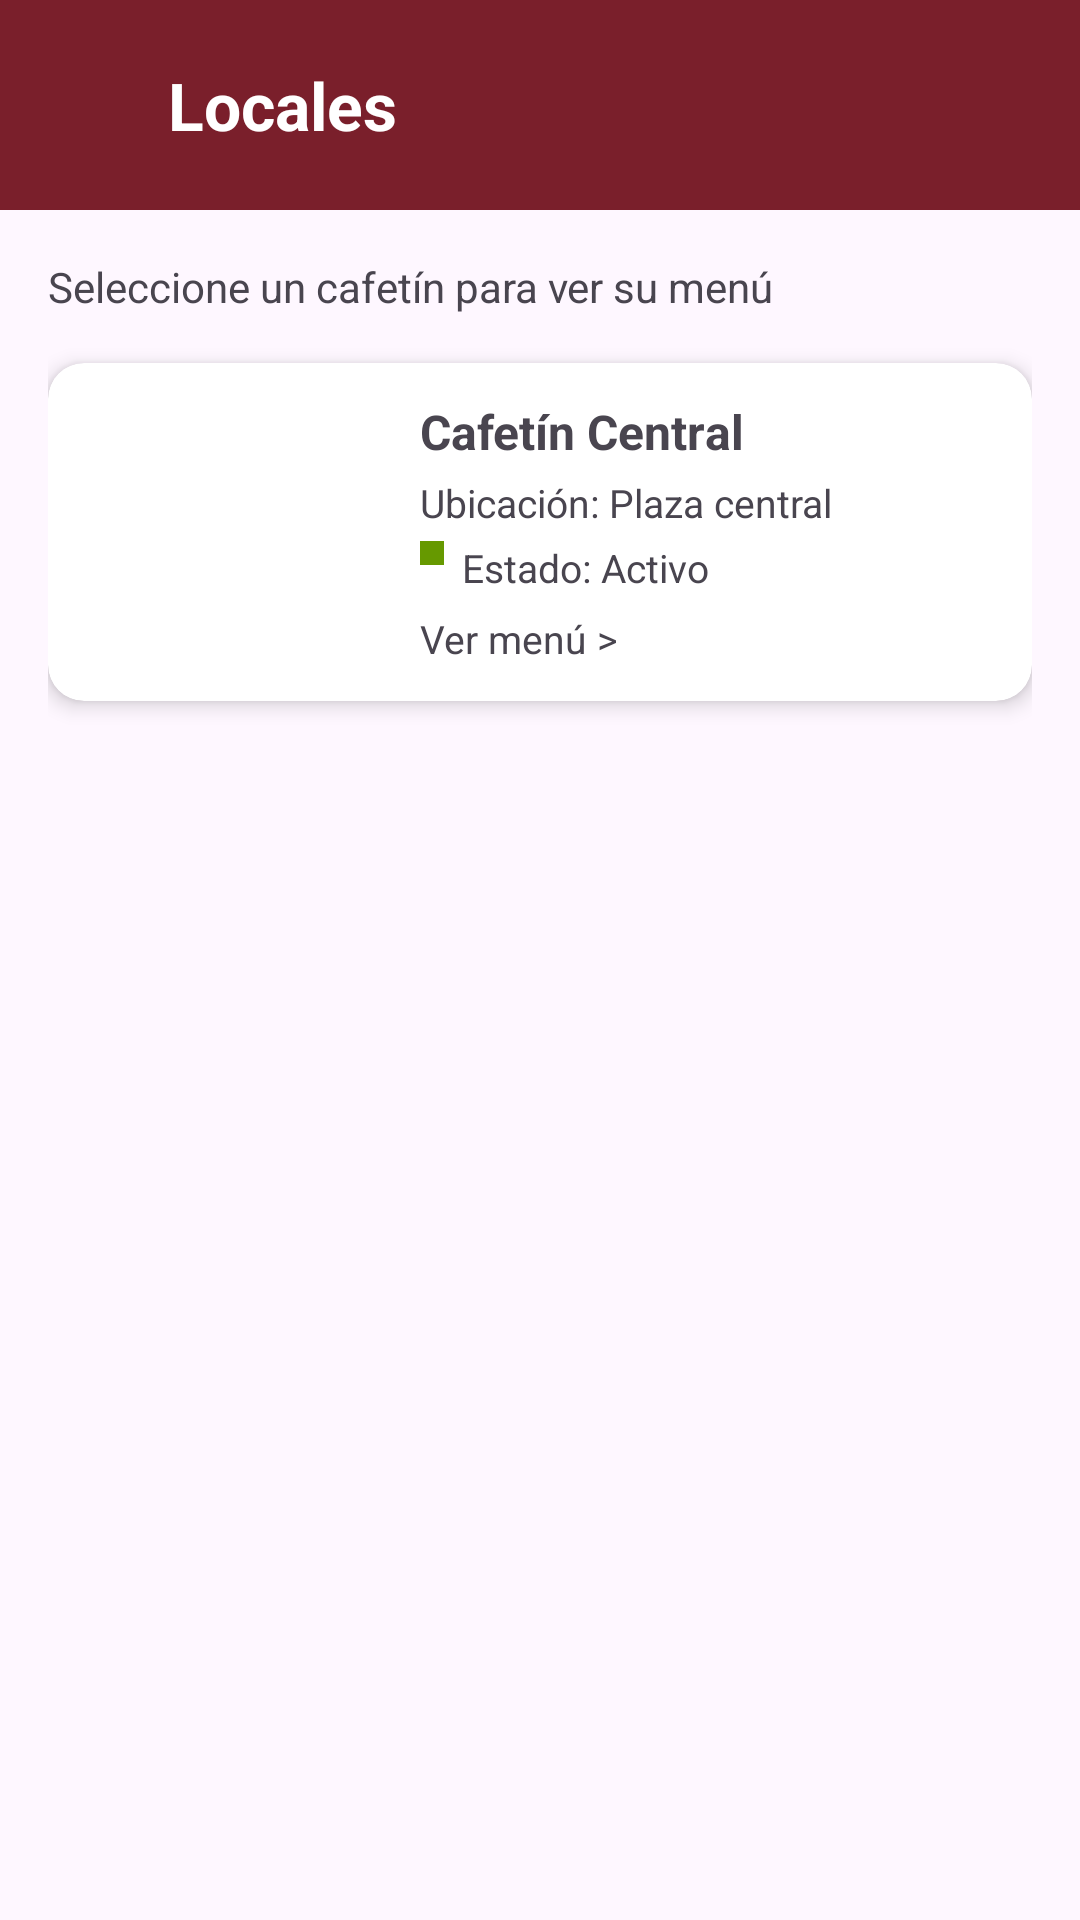

Reconstruct the res/layout file that produces this screen, plus the resources it refers to.
<!-- AndroidManifest.xml: application theme Theme.ProyectoPDM2026GT3Grupo1SistemadeControldeCafetinesUES -->
<!-- res/layout/activity_locales.xml -->
<?xml version="1.0" encoding="utf-8"?>
<androidx.constraintlayout.widget.ConstraintLayout
    xmlns:android="http://schemas.android.com/apk/res/android"
    xmlns:app="http://schemas.android.com/apk/res-auto"
    xmlns:tools="http://schemas.android.com/tools"
    android:id="@+id/main"
    android:layout_width="match_parent"
    android:layout_height="match_parent"
    tools:context=".LocalesActivity">

    
    <LinearLayout
        android:id="@+id/topBar"
        android:layout_width="0dp"
        android:layout_height="70dp"
        android:orientation="horizontal"
        android:gravity="center_vertical"
        android:paddingStart="16dp"
        android:paddingEnd="16dp"
        android:background="@color/wine"

        app:layout_constraintTop_toTopOf="parent"
        app:layout_constraintStart_toStartOf="parent"
        app:layout_constraintEnd_toEndOf="parent">

        
        <ImageView
            android:id="@+id/btnBack"
            android:layout_width="24dp"
            android:layout_height="24dp"
            android:src="@drawable/ic_arrow_back"
            android:contentDescription="Volver"/>

        
        <TextView
            android:id="@+id/tvTituloLocales"
            android:layout_width="wrap_content"
            android:layout_height="wrap_content"
            android:text="Locales"
            android:textSize="22sp"
            android:textStyle="bold"
            android:textColor="@color/white"
            android:layout_marginStart="16dp"/>

    </LinearLayout>

    
    <ScrollView
        android:id="@+id/scrollLocales"
        android:layout_width="0dp"
        android:layout_height="0dp"

        app:layout_constraintTop_toBottomOf="@id/topBar"
        app:layout_constraintBottom_toBottomOf="parent"
        app:layout_constraintStart_toStartOf="parent"
        app:layout_constraintEnd_toEndOf="parent">

        <LinearLayout
            android:layout_width="match_parent"
            android:layout_height="wrap_content"
            android:orientation="vertical"
            android:padding="16dp">

            
            <TextView
                android:id="@+id/tvIndicacion"
                android:layout_width="match_parent"
                android:layout_height="wrap_content"
                android:text="Seleccione un cafetín para ver su menú"
                android:textSize="14sp"
                android:layout_marginBottom="16dp"/>

            
            <androidx.cardview.widget.CardView
                android:id="@+id/cardLocal1"
                android:layout_width="match_parent"
                android:layout_height="wrap_content"
                android:layout_marginBottom="16dp"

                app:cardCornerRadius="12dp"
                app:cardElevation="4dp">

                <LinearLayout
                    android:id="@+id/local1"
                    android:layout_width="match_parent"
                    android:layout_height="wrap_content"
                    android:clickable="true"
                    android:focusable="true"
                    android:orientation="horizontal"
                    android:padding="12dp">

                    
                    <ImageView
                        android:id="@+id/imgLocal"
                        android:layout_width="100dp"
                        android:layout_height="80dp"
                        tools:src="@drawable/logo_ues" />

                    
                    <LinearLayout
                        android:layout_width="0dp"
                        android:layout_height="wrap_content"
                        android:layout_weight="1"
                        android:orientation="vertical"
                        android:paddingStart="12dp">

                        
                        <TextView
                            android:id="@+id/tvNombreLocal"
                            android:layout_width="wrap_content"
                            android:layout_height="wrap_content"
                            android:text="Cafetín Central"
                            android:textSize="16sp"
                            android:textStyle="bold" />

                        
                        <TextView
                            android:id="@+id/tvUbicacion"
                            android:layout_width="wrap_content"
                            android:layout_height="wrap_content"
                            android:layout_marginTop="4dp"
                            android:text="Ubicación: Plaza central"
                            android:textSize="13sp" />

                        
                        <LinearLayout
                            android:layout_width="wrap_content"
                            android:layout_height="wrap_content"
                            android:layout_marginTop="4dp"
                            android:orientation="horizontal">

                            <View
                                android:layout_width="8dp"
                                android:layout_height="8dp"
                                android:layout_marginEnd="6dp"
                                android:background="@android:color/holo_green_dark" />

                            <TextView
                                android:id="@+id/tvEstado"
                                android:layout_width="wrap_content"
                                android:layout_height="wrap_content"
                                android:text="Estado: Activo"
                                android:textSize="13sp" />

                        </LinearLayout>

                        
                        <TextView
                            android:id="@+id/tvVerMenu"
                            android:layout_width="wrap_content"
                            android:layout_height="wrap_content"
                            android:layout_marginTop="6dp"
                            android:text="Ver menú >"
                            android:textSize="13sp" />

                    </LinearLayout>

                </LinearLayout>

            </androidx.cardview.widget.CardView>

        </LinearLayout>

    </ScrollView>

</androidx.constraintlayout.widget.ConstraintLayout>
<!-- resources referenced by this layout -->
<resources>
  <color name="white">#FFFFFFFF</color>
  <color name="wine">#7A1F2B</color>
  <!-- drawable logo_ues: png bitmap (drawable, 269670 bytes) -->
  <style name="Theme.ProyectoPDM2026GT3Grupo1SistemadeControldeCafetinesUES" parent="Base.Theme.ProyectoPDM2026GT3Grupo1SistemadeControldeCafetinesUES" />
  <style name="Base.Theme.ProyectoPDM2026GT3Grupo1SistemadeControldeCafetinesUES" parent="Theme.Material3.DayNight.NoActionBar">
          
          
      </style>
</resources>
